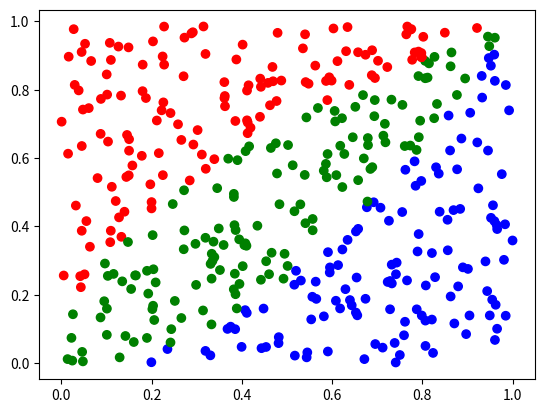

Source code (Python):
import matplotlib.pyplot as plt
import numpy as np

LLIM = 0
RLIM = 1


def generate_points(cnt):
    x = np.random.rand(cnt)
    y = np.random.rand(cnt)
    X = np.stack([x, y], 1)
    Y = np.where(y > x * x, np.where(y > x**0.5, 0, 1), 2)
    return X.T, Y[..., np.newaxis].T


def plot_points(X, Y):
    new_X = X.T
    Y = np.squeeze(Y, 0)
    color_map = np.array(['r', 'g', 'b'])
    c = color_map[Y]
    new_x = new_X[:, 0]
    new_y = new_X[:, 1]
    plt.scatter(new_x, new_y, color=c)
    plt.show()


def generate_plot_set():
    x = np.linspace(LLIM, RLIM, 100)
    y = np.linspace(LLIM, RLIM, 100)
    xx, yy = np.meshgrid(x, y)
    xx = xx.reshape(-1)
    yy = yy.reshape(-1)
    return np.stack((xx, yy), axis=1).T


def visualize(X, Y, plot_set_result: np.ndarray):
    x = np.linspace(LLIM, RLIM, 100)
    y = np.linspace(LLIM, RLIM, 100)
    xx, yy = np.meshgrid(x, y)
    color = plot_set_result.squeeze()
    color_map_1 = np.array(['r', 'g', 'b'])
    color_map_2 = ['#AA0000', '#00AA00', '#0000AA']

    c = color_map_1[color]
    plt.scatter(xx, yy, c=c, marker='s')

    plt.xlim(LLIM, RLIM)
    plt.ylim(LLIM, RLIM)

    origin_x = X.T[:, 0]
    origin_y = X.T[:, 1]
    origin_color = Y.squeeze(0)
    origin_color = [color_map_2[oc] for oc in origin_color]

    plt.scatter(origin_x, origin_y, c=origin_color)

    plt.show()


def main():
    plot_points(*generate_points(400))


if __name__ == '__main__':
    main()
